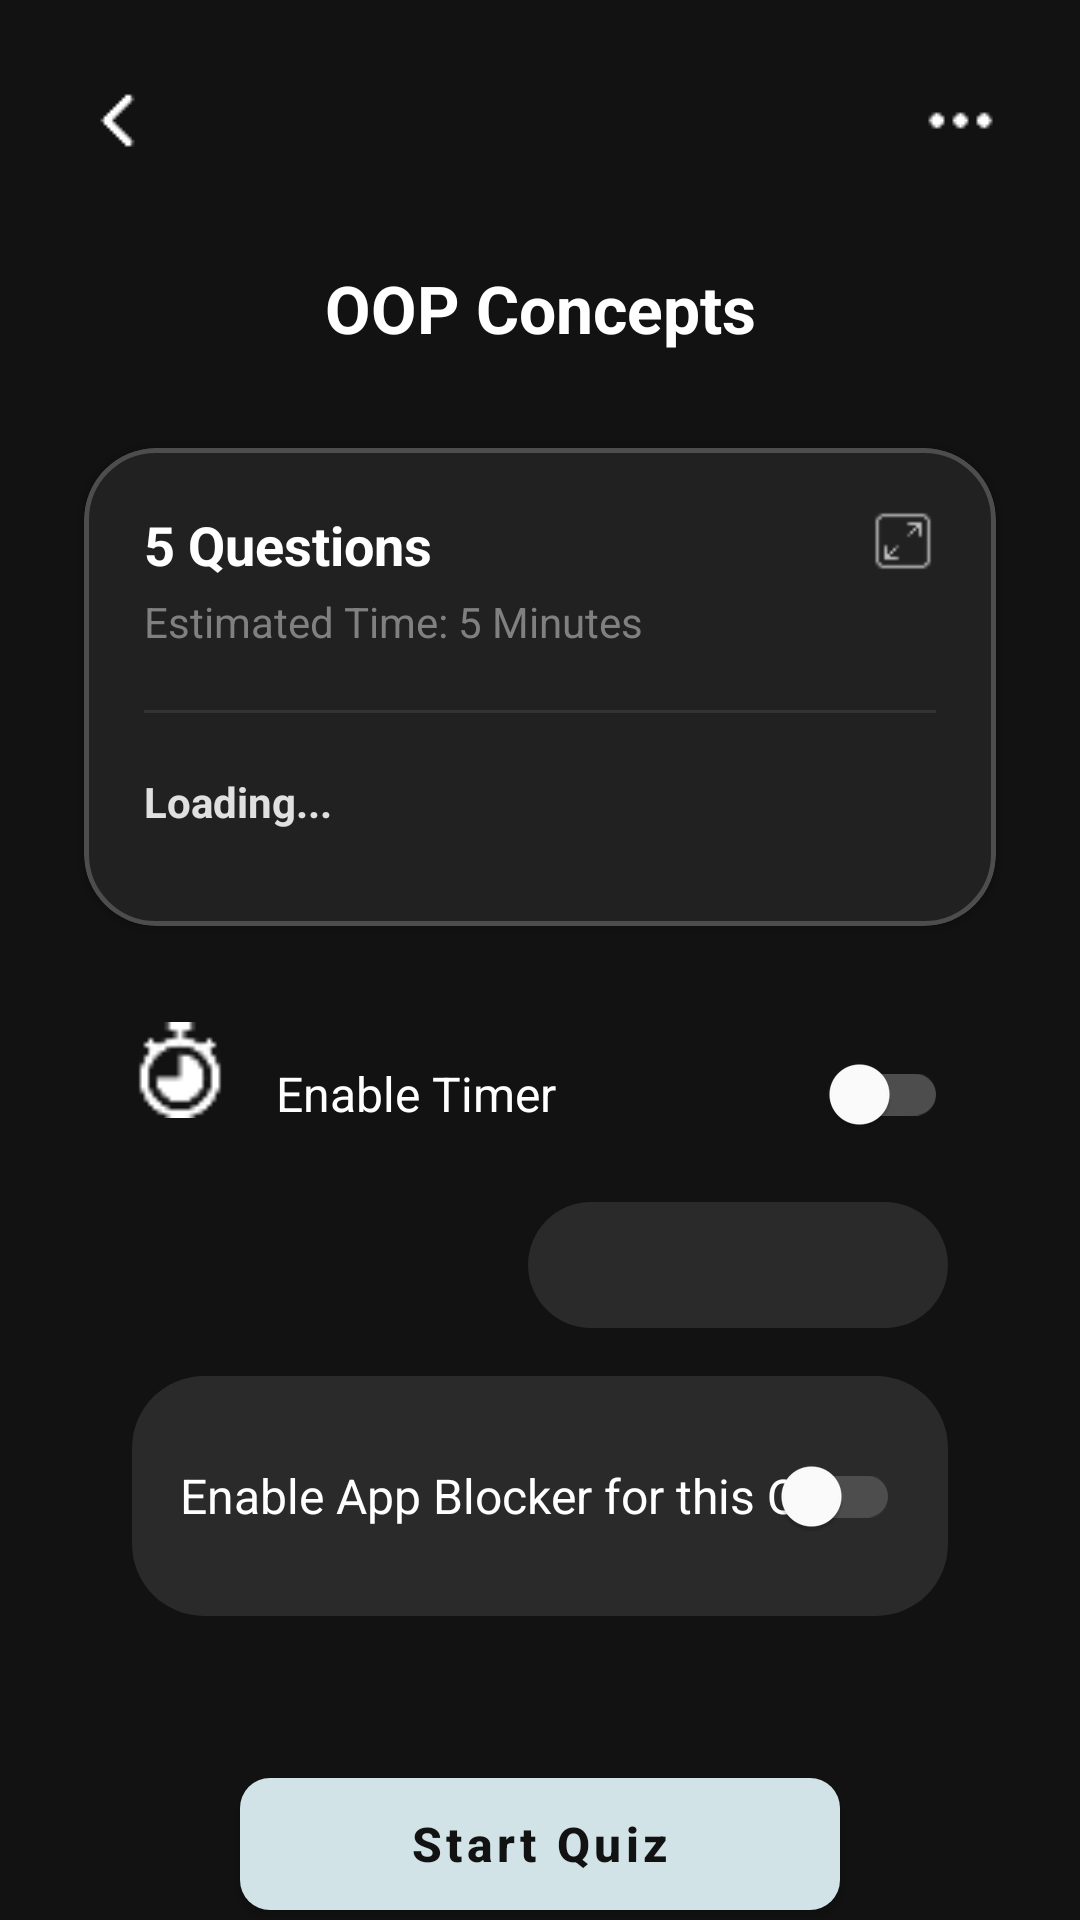

Write the Android layout XML for this screen, with the resource values it uses.
<!-- AndroidManifest.xml: activity theme Theme.MaterialComponents.DayNight.NoActionBar -->
<!-- res/layout/activity_quiz_preview.xml -->
<?xml version="1.0" encoding="utf-8"?>
<androidx.constraintlayout.widget.ConstraintLayout
    xmlns:android="http://schemas.android.com/apk/res/android"
    xmlns:app="http://schemas.android.com/apk/res-auto"
    android:layout_width="match_parent"
    android:layout_height="match_parent"
    android:background="#121212">

    <ImageButton
        android:id="@+id/btnBack"
        android:layout_width="48dp"
        android:layout_height="48dp"
        android:layout_marginStart="16dp"
        android:layout_marginTop="16dp"
        android:background="?attr/selectableItemBackgroundBorderless"
        android:src="@drawable/ic_back1"
        app:layout_constraintStart_toStartOf="parent"
        app:layout_constraintTop_toTopOf="parent"
        app:tint="@color/white" />

    <ImageButton
        android:id="@+id/btnMenu"
        android:layout_width="48dp"
        android:layout_height="48dp"
        android:layout_marginEnd="16dp"
        android:background="?attr/selectableItemBackgroundBorderless"
        android:src="@drawable/ic_dots1"
        app:layout_constraintEnd_toEndOf="parent"
        app:layout_constraintTop_toTopOf="@id/btnBack"
        app:tint="@color/white" />

    <TextView
        android:id="@+id/tvHeader"
        android:layout_width="wrap_content"
        android:layout_height="wrap_content"
        android:layout_marginTop="24dp"
        android:text="OOP Concepts"
        android:textColor="@color/white"
        android:textSize="22sp"
        android:textStyle="bold"
        app:layout_constraintEnd_toEndOf="parent"
        app:layout_constraintStart_toStartOf="parent"
        app:layout_constraintTop_toBottomOf="@id/btnBack" />

    <com.google.android.material.card.MaterialCardView
        android:id="@+id/cardPreview"
        android:layout_width="match_parent"
        android:layout_height="wrap_content"
        android:layout_marginHorizontal="28dp"
        android:layout_marginTop="32dp"
        app:cardBackgroundColor="#212121"
        app:cardCornerRadius="24dp"
        app:strokeColor="#4D4D4D"
        app:strokeWidth="1.5dp"
        app:layout_constraintTop_toBottomOf="@id/tvHeader">

        <LinearLayout
            android:layout_width="match_parent"
            android:layout_height="wrap_content"
            android:orientation="vertical"
            android:padding="20dp">

            <RelativeLayout
                android:layout_width="match_parent"
                android:layout_height="wrap_content">
                <TextView
                    android:id="@+id/tvQuestionCount"
                    android:layout_width="wrap_content"
                    android:layout_height="wrap_content"
                    android:text="5 Questions"
                    android:textColor="@color/white"
                    android:textSize="18sp"
                    android:textStyle="bold" />
                <ImageView
                    android:layout_width="22dp"
                    android:layout_height="22dp"
                    android:layout_alignParentEnd="true"
                    android:src="@drawable/ic_fullscreen"
                    app:tint="#BDBDBD" />
            </RelativeLayout>

            <TextView
                android:id="@+id/tvEstTime"
                android:layout_width="wrap_content"
                android:layout_height="wrap_content"
                android:layout_marginTop="4dp"
                android:text="Estimated Time: 5 Minutes"
                android:textColor="#808080"
                android:textSize="14sp" />

            <View
                android:layout_width="match_parent"
                android:layout_height="1dp"
                android:layout_marginVertical="20dp"
                android:background="#333333" />

            <TextView
                android:id="@+id/tvQuestionPreview"
                android:layout_width="wrap_content"
                android:layout_height="wrap_content"
                android:text="Loading..."
                android:textColor="#E0E0E0"
                android:textSize="14sp"
                android:textStyle="bold" />

            <LinearLayout
                android:id="@+id/optionsContainer"
                android:layout_width="match_parent"
                android:layout_height="wrap_content"
                android:layout_marginTop="12dp"
                android:orientation="vertical" />

        </LinearLayout>
    </com.google.android.material.card.MaterialCardView>

    <LinearLayout
        android:layout_width="match_parent"
        android:layout_height="wrap_content"
        android:layout_marginTop="32dp"
        android:orientation="vertical"
        android:paddingHorizontal="44dp"
        app:layout_constraintTop_toBottomOf="@id/cardPreview">

        <RelativeLayout
            android:layout_width="match_parent"
            android:layout_height="wrap_content">
            <ImageView
                android:id="@+id/icTimer"
                android:layout_width="32dp"
                android:layout_height="32dp"
                android:src="@drawable/ic_timer"
                app:tint="@color/white" />
            <TextView
                android:layout_width="wrap_content"
                android:layout_height="wrap_content"
                android:layout_centerVertical="true"
                android:layout_marginStart="16dp"
                android:layout_toEndOf="@id/icTimer"
                android:text="Enable Timer"
                android:textColor="@color/white"
                android:textSize="16sp" />
            <com.google.android.material.switchmaterial.SwitchMaterial
                android:id="@+id/switchTimer"
                android:layout_width="wrap_content"
                android:layout_height="wrap_content"
                android:layout_alignParentEnd="true"
                app:thumbTint="@color/white"
                app:trackTint="#4D4D4D" />
        </RelativeLayout>

        <Spinner
            android:id="@+id/spinnerTime"
            android:layout_width="140dp"
            android:layout_height="42dp"
            android:layout_gravity="end"
            android:layout_marginTop="12dp"
            android:background="@drawable/bg_rounded_dark"
            android:dropDownSelector="?attr/selectableItemBackground"
            android:paddingEnd="12dp" />

        <RelativeLayout
            android:layout_width="match_parent"
            android:layout_height="wrap_content"
            android:layout_marginTop="16dp"
            android:background="@drawable/bg_rounded_dark"
            android:padding="16dp">

            <TextView
                android:layout_width="wrap_content"
                android:layout_height="wrap_content"
                android:layout_centerVertical="true"
                android:text="Enable App Blocker for this Quiz"
                android:textColor="@color/white"
                android:textSize="16sp" />

            <com.google.android.material.switchmaterial.SwitchMaterial
                android:id="@+id/switchActiveRecall"
                android:layout_width="wrap_content"
                android:layout_height="wrap_content"
                android:layout_alignParentEnd="true"
                app:thumbTint="@color/white"
                app:trackTint="#4D4D4D" />
        </RelativeLayout>

        <TextView
            android:id="@+id/tvActiveRecallDate"
            android:layout_width="match_parent"
            android:layout_height="wrap_content"
            android:layout_marginTop="12dp"
            android:background="@drawable/bg_rounded_dark"
            android:gravity="center"
            android:padding="16dp"
            android:text="Tap to select expiration date"
            android:textColor="#FFB74D"
            android:textSize="16sp"
            android:textStyle="bold"
            android:visibility="gone" />

        <com.google.android.material.button.MaterialButton
            android:id="@+id/btnStartQuiz"
            android:layout_width="200dp"
            android:layout_height="56dp"
            android:layout_gravity="center"
            android:layout_marginTop="48dp"
            android:text="Start Quiz"
            android:textAllCaps="false"
            android:textColor="#121212"
            android:textSize="16sp"
            android:textStyle="bold"
            app:backgroundTint="#D1E3E7"
            app:cornerRadius="10dp" />

    </LinearLayout>

</androidx.constraintlayout.widget.ConstraintLayout>
<!-- resources referenced by this layout -->
<resources>
  <color name="white">#FFFFFFFF</color>
  <!-- drawable bg_rounded_dark (drawable) -->
  <?xml version="1.0" encoding="utf-8"?>
  <shape xmlns:android="http://schemas.android.com/apk/res/android"
      android:shape="rectangle">
      <solid android:color="#2A2A2A" /> <corners android:radius="24dp" /> <padding
      android:bottom="8dp"
      android:left="16dp"
      android:right="16dp"
      android:top="8dp" />
  </shape>
  <!-- drawable ic_back1: png bitmap (drawable, 253 bytes) -->
  <!-- drawable ic_dots1: png bitmap (drawable, 351 bytes) -->
  <!-- drawable ic_fullscreen: png bitmap (drawable, 499 bytes) -->
  <!-- drawable ic_timer: png bitmap (drawable, 708 bytes) -->
</resources>
